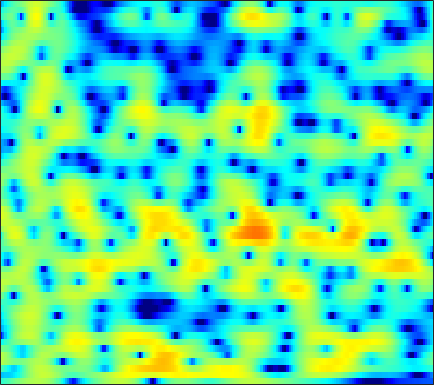

The file beside this chart, header and first rows:
-3.4662, -3.1823, -2.7318, -2.2431, -1.8647, -1.3551, -0.85525, -0.49509, -0.037261, 0.38955, 0.78322, 1.0499, 1.3665, 1.6268, 1.7922, 1.9542, 2.0514, 2.075, 2.0359, 1.9115, 1.6931, 1.4558, 1.0354, 0.47704
-8.106, -7.755, -7.514, -7.409, -7.306, -6.994, -6.359, -5.666, -4.544, -3.322, -2.124, -1.289, -0.2823, 0.5837, 1.137, 1.752, 2.228, 2.497, 2.744, 2.864, 2.861, 2.78, 2.576, 2.261
-2.063, -2.735, -3.805, -5.051, -6.018, -7.097, -7.426, -6.94, -5.591, -3.971, -2.432, -1.405, -0.2321, 0.7249, 1.314, 1.925, 2.363, 2.585, 2.747, 2.759, 2.637, 2.458, 2.122, 1.694
2.326, 1.9, 1.334, 0.793, 0.4324, 0.02384, -0.277, -0.4113, -0.4628, -0.3716, -0.1519, 0.08438, 0.4678, 0.8943, 1.206, 1.579, 1.859, 1.998, 2.041, 1.902, 1.554, 1.131, 0.3119, -0.8475
2.456, 1.988, 1.284, 0.4471, -0.2795, -1.409, -2.769, -3.916, -5.527, -6.865, -7.142, -6.45, -4.835, -3.091, -1.909, -0.583, 0.469, 1.074, 1.662, 2.017, 2.166, 2.151, 1.965, 1.628
-0.4955, -0.6234, -0.8968, -1.328, -1.777, -2.559, -3.587, -4.492, -5.848, -7.039, -7.336, -6.708, -5.178, -3.501, -2.36, -1.129, -0.2, 0.3162, 0.8125, 1.128, 1.322, 1.421, 1.529, 1.645
-5.315, -4.535, -3.482, -2.514, -1.89, -1.205, -0.6737, -0.3445, 0.01901, 0.3364, 0.6307, 0.845, 1.126, 1.368, 1.488, 1.516, 1.355, 1.08, 0.4927, -0.3639, -1.446, -2.337, -3.356, -3.661
-15.68, -11.56, -7.793, -5.061, -3.434, -1.69, -0.3334, 0.4783, 1.341, 2.017, 2.525, 2.796, 3.009, 3.049, 2.952, 2.64, 2.1, 1.525, 0.4967, -0.9216, -2.816, -4.593, -7.18, -8.524
-9.1, -7.965, -6.326, -4.7, -3.544, -2.142, -0.914, -0.1164, 0.7731, 1.484, 2.014, 2.3, 2.532, 2.591, 2.527, 2.308, 1.941, 1.569, 0.9635, 0.2654, -0.4489, -0.9502, -1.489, -1.815
-7.382, -6.219, -4.723, -3.319, -2.35, -1.193, -0.1766, 0.5007, 1.29, 1.935, 2.417, 2.679, 2.893, 2.958, 2.911, 2.717, 2.363, 1.996, 1.388, 0.6588, -0.1819, -0.8757, -1.852, -2.813
-6.363, -5.061, -3.558, -2.263, -1.401, -0.3761, 0.5147, 1.104, 1.79, 2.363, 2.805, 3.063, 3.288, 3.375, 3.342, 3.153, 2.796, 2.411, 1.726, 0.8113, -0.3871, -1.515, -3.437, -6.071
-4.444, -3.755, -2.927, -2.213, -1.727, -1.085, -0.4355, 0.04309, 0.6608, 1.237, 1.761, 2.098, 2.443, 2.66, 2.728, 2.684, 2.494, 2.252, 1.78, 1.14, 0.3389, -0.3614, -1.419, -2.559
-2.747, -2.874, -3.179, -3.558, -3.824, -4, -3.757, -3.256, -2.284, -1.198, -0.1681, 0.4991, 1.205, 1.694, 1.925, 2.07, 2.043, 1.923, 1.659, 1.323, 0.955, 0.6749, 0.3281, 0.05004
-0.3215, -1.149, -2.724, -5.093, -7.811, -14.49, -20.74, -11.85, -6.193, -2.932, -0.8086, 0.2837, 1.284, 1.868, 2.081, 2.113, 1.883, 1.589, 1.099, 0.5693, 0.09925, -0.1455, -0.2449, -0.08619
2.475, 1.944, 1.042, -0.01988, -0.8177, -1.637, -1.837, -1.478, -0.5507, 0.4938, 1.361, 1.82, 2.17, 2.199, 2.002, 1.441, 0.5222, -0.408, -2.023, -4.106, -6.54, -8.048, -8.077, -5.983
2.666, 2.573, 2.394, 2.179, 2.051, 1.952, 1.918, 1.939, 2.025, 2.092, 2.067, 1.968, 1.659, 1.106, 0.5096, -0.5422, -1.877, -3.116, -5.112, -7.494, -10.2, -11.98, -11.87, -9.132
1.592, 1.678, 1.785, 1.904, 1.994, 2.133, 2.304, 2.422, 2.513, 2.493, 2.326, 2.072, 1.51, 0.6745, -0.1489, -1.539, -3.272, -4.74, -6.676, -8.239, -8.876, -8.62, -7.464, -5.907
-0.5897, -0.7669, -0.9249, -0.774, -0.45, 0.2151, 1.028, 1.619, 2.242, 2.647, 2.8, 2.714, 2.3, 1.546, 0.7187, -0.8141, -2.957, -5.098, -9.309, -17.02, -18.63, -12.07, -7.21, -4.225
-5.013, -6.984, -11.03, -14.15, -10.92, -6.112, -2.89, -1.191, 0.454, 1.555, 2.205, 2.437, 2.478, 2.197, 1.801, 1.06, 0.1125, -0.6989, -1.714, -2.41, -2.579, -2.296, -1.54, -0.6369
-4.602, -5.611, -6.926, -7.223, -6.488, -4.719, -2.785, -1.552, -0.2172, 0.7643, 1.407, 1.718, 1.936, 1.943, 1.841, 1.615, 1.303, 1.05, 0.7604, 0.5105, 0.3725, 0.3446, 0.3555, 0.4229
-2.212, -2.236, -2.089, -1.799, -1.425, -0.8004, -0.1588, 0.3144, 0.8655, 1.257, 1.508, 1.608, 1.608, 1.53, 1.438, 1.283, 1.134, 1.048, 0.9144, 0.7713, 0.6211, 0.4691, 0.2099, -0.1159
-2.172, -1.441, -0.398, 0.5062, 1.081, 1.72, 2.148, 2.354, 2.447, 2.332, 2.036, 1.69, 1.124, 0.5495, 0.1851, -0.1306, -0.1758, -0.0745, 0.1111, 0.306, 0.3362, 0.2203, -0.1226, -0.7571
-4.245, -1.504, 0.8276, 2.392, 3.191, 3.849, 4.178, 4.193, 3.912, 3.3, 2.269, 1.178, -0.7351, -3.309, -5.484, -7.157, -5.754, -4.003, -1.984, -0.6293, 0.08988, 0.2956, 0.1248, -0.5611
0.8341, 1.528, 2.415, 3.093, 3.454, 3.704, 3.703, 3.533, 3.079, 2.316, 1.194, 0.08552, -1.911, -4.534, -6.748, -8.469, -6.98, -5.156, -3.088, -1.764, -1.006, -0.7598, -0.8283, -1.224
3.021, 2.948, 2.893, 2.774, 2.629, 2.398, 2.056, 1.77, 1.347, 0.8543, 0.3304, -0.09652, -0.6969, -1.231, -1.566, -1.791, -1.779, -1.655, -1.433, -1.356, -1.454, -1.692, -2.188, -2.792
3.943, 3.623, 3.081, 2.424, 1.841, 0.9986, 0.1613, -0.3815, -0.8735, -0.9845, -0.7835, -0.5208, -0.08994, 0.2952, 0.5377, 0.7745, 0.8938, 0.9043, 0.7251, 0.3293, -0.3964, -1.202, -2.68, -4.808
3.538, 3.107, 2.23, 1.031, -0.1406, -2.186, -4.854, -7.312, -9.864, -8.411, -5.264, -3.236, -1.151, 0.3392, 1.186, 1.982, 2.466, 2.628, 2.586, 2.251, 1.574, 0.825, -0.6116, -2.571
0.7698, 0.3068, -0.5914, -1.86, -3.032, -4.954, -7.311, -9.24, -10.95, -9.696, -6.904, -4.874, -2.682, -0.9821, 0.0002166, 0.9958, 1.664, 1.968, 2.171, 2.124, 1.901, 1.621, 1.172, 0.7151
-1.13, -1.733, -2.747, -4.015, -4.955, -6.115, -6.863, -7.021, -6.691, -5.776, -4.531, -3.491, -2.166, -0.9527, -0.2053, 0.5876, 1.14, 1.413, 1.618, 1.652, 1.59, 1.5, 1.399, 1.33
-0.8129, -1.74, -3.408, -5.699, -7.93, -11.4, -13.1, -11.36, -8.041, -5.307, -3.178, -1.892, -0.5223, 0.5333, 1.125, 1.658, 1.926, 1.975, 1.837, 1.566, 1.192, 0.9253, 0.6541, 0.5757
0.9541, 0.1496, -1.301, -3.196, -4.992, -7.491, -8.474, -7.216, -4.531, -2.143, -0.2637, 0.8244, 1.942, 2.671, 3.001, 3.151, 2.966, 2.595, 1.79, 0.6184, -0.8809, -2.131, -3.617, -4.11
1.071, 0.7989, 0.3568, -0.1044, -0.406, -0.6399, -0.5554, -0.266, 0.3798, 1.163, 1.949, 2.458, 2.982, 3.265, 3.3, 3.085, 2.527, 1.848, 0.5454, -1.388, -4.174, -7.222, -13.89, -19.86
-0.8157, -0.6379, -0.3981, -0.1621, 0.04231, 0.3467, 0.7328, 1.055, 1.525, 2.006, 2.447, 2.726, 2.977, 3.07, 3.002, 2.705, 2.155, 1.564, 0.5146, -0.818, -2.4, -3.624, -5.12, -6.049
-3.738, -3.151, -2.387, -1.683, -1.172, -0.4952, 0.1695, 0.6825, 1.327, 1.933, 2.445, 2.764, 3.061, 3.215, 3.213, 3.05, 2.694, 2.302, 1.606, 0.7593, -0.2388, -1.054, -2.203, -3.43
-7.327, -6.279, -5.219, -4.282, -3.637, -2.697, -1.7, -0.9025, 0.1592, 1.146, 2.002, 2.523, 3.061, 3.388, 3.513, 3.524, 3.365, 3.135, 2.713, 2.132, 1.415, 0.7484, -0.3064, -1.638
-9.547, -8.949, -8.647, -8.778, -8.738, -7.978, -6.089, -4.41, -2.227, -0.419, 1.005, 1.814, 2.601, 3.069, 3.255, 3.319, 3.238, 3.115, 2.898, 2.631, 2.293, 1.982, 1.417, 0.6749
-9.203, -9.41, -10.51, -13.43, -18.13, -22.56, -11.84, -7.629, -3.908, -1.443, 0.2271, 1.077, 1.75, 2, 1.935, 1.593, 1.108, 0.7961, 0.6014, 0.7969, 1.234, 1.615, 2.034, 2.254
-7.295, -6.953, -6.868, -6.933, -6.814, -6.214, -4.883, -3.7, -2.118, -0.7589, 0.2134, 0.6631, 0.8174, 0.4371, -0.2705, -1.905, -4.588, -7.395, -9.765, -6.524, -2.849, -0.8712, 1.024, 2.269
-5.549, -5.063, -4.57, -4.127, -3.797, -3.268, -2.62, -2.059, -1.322, -0.6403, -0.1329, 0.0897, 0.1139, -0.2933, -0.9077, -2.223, -4.111, -5.655, -6.626, -5.107, -2.685, -1.114, 0.5287, 1.709
-4.216, -4.125, -4.022, -3.914, -3.832, -3.604, -3.256, -2.858, -2.216, -1.503, -0.8184, -0.3845, 0.06678, 0.3077, 0.3483, 0.2524, 0.06434, -0.04628, -0.06077, 0.1335, 0.4952, 0.7818, 1.123, 1.38
-3.411, -3.858, -4.496, -5.24, -5.796, -6.354, -6.467, -6.068, -4.878, -3.331, -1.752, -0.6897, 0.511, 1.462, 1.994, 2.505, 2.816, 2.937, 2.984, 2.864, 2.566, 2.216, 1.532, 0.6363
-4.139, -5.001, -6.379, -8.195, -9.99, -13.88, -21.09, -19.58, -11.27, -6.45, -3.141, -1.251, 0.7049, 2.193, 3.047, 3.898, 4.446, 4.666, 4.707, 4.451, 3.844, 3.118, 1.689, -0.5155
-8.095, -9.16, -10.4, -11.25, -11.78, -12.36, -12.31, -11.36, -8.964, -6.181, -3.63, -1.964, -0.09646, 1.403, 2.318, 3.267, 3.925, 4.234, 4.381, 4.239, 3.795, 3.235, 2.182, 0.7843
-14.93, -18.88, -21.87, -17.5, -14.73, -12.02, -10.01, -8.666, -6.94, -5.245, -3.613, -2.445, -1.004, 0.2627, 1.109, 2.05, 2.774, 3.173, 3.51, 3.609, 3.484, 3.259, 2.794, 2.204
-12.01, -13.59, -14.41, -13.13, -11.65, -9.814, -8.3, -7.362, -6.236, -5.147, -4.045, -3.186, -1.986, -0.7821, 0.07086, 1.111, 1.983, 2.508, 3.037, 3.353, 3.463, 3.426, 3.233, 2.894
-5.508, -5.762, -5.945, -5.952, -5.895, -5.847, -5.89, -6.019, -6.31, -6.51, -6.235, -5.551, -4.089, -2.362, -1.13, 0.3347, 1.536, 2.254, 2.971, 3.446, 3.692, 3.728, 3.601, 3.282
-0.9353, -0.9291, -1.046, -1.331, -1.676, -2.378, -3.507, -4.754, -7.315, -11.89, -20.7, -15.48, -8.188, -4.133, -2.048, -0.03116, 1.41, 2.215, 2.989, 3.491, 3.756, 3.802, 3.66, 3.281
1.56, 1.687, 1.673, 1.453, 1.14, 0.5005, -0.4509, -1.388, -2.907, -4.488, -5.378, -5.094, -3.744, -2.153, -1.099, 0.0158, 0.8191, 1.263, 1.717, 2.038, 2.249, 2.332, 2.285, 1.996
2.119, 2.372, 2.561, 2.593, 2.51, 2.259, 1.864, 1.493, 0.9616, 0.4464, 0.05377, -0.1462, -0.3179, -0.4636, -0.6109, -0.9423, -1.404, -1.774, -2.107, -2.09, -1.679, -1.228, -0.6761, -0.3701
1.606, 2.003, 2.439, 2.751, 2.895, 2.972, 2.934, 2.833, 2.604, 2.285, 1.871, 1.484, 0.8292, -0.0621, -0.9553, -2.587, -4.939, -7.41, -11.75, -12.78, -8.681, -6.083, -3.719, -2.268
-0.1483, 0.4613, 1.18, 1.772, 2.134, 2.505, 2.74, 2.827, 2.819, 2.674, 2.365, 2.018, 1.374, 0.4703, -0.4252, -1.965, -3.998, -5.826, -8.165, -8.688, -6.907, -5.28, -3.466, -2.175
-3.127, -2.24, -1.172, -0.2395, 0.3666, 1.037, 1.541, 1.817, 2.06, 2.153, 2.103, 1.968, 1.654, 1.187, 0.7501, 0.06058, -0.695, -1.23, -1.784, -2.025, -1.931, -1.714, -1.337, -0.9684
-6.806, -5.495, -3.865, -2.454, -1.574, -0.6252, 0.1066, 0.5308, 0.968, 1.284, 1.515, 1.632, 1.71, 1.699, 1.625, 1.444, 1.196, 0.9753, 0.6698, 0.3924, 0.1554, 0.02182, -0.119, -0.2323
-10.85, -8.223, -5.569, -3.659, -2.609, -1.602, -0.9408, -0.5969, -0.2541, 0.1133, 0.5711, 0.9795, 1.553, 2.059, 2.336, 2.546, 2.552, 2.422, 2.086, 1.586, 0.982, 0.5181, -0.03917, -0.4538
-8.352, -6.174, -3.939, -2.425, -1.706, -1.284, -1.468, -1.953, -2.838, -3.292, -2.436, -1.083, 0.8569, 2.446, 3.315, 4.039, 4.265, 4.129, 3.537, 2.472, 0.9608, -0.4344, -2.301, -3.405
-3.341, -2.53, -1.524, -0.8005, -0.5404, -0.7117, -1.679, -3.167, -6.901, -15.08, -9.665, -4.177, 0.1092, 2.709, 3.985, 4.995, 5.336, 5.179, 4.404, 2.907, 0.464, -2.294, -8.442, -19.84
-4.745, -3.988, -3.046, -2.27, -1.859, -1.574, -1.587, -1.76, -2.023, -1.938, -1.177, -0.2141, 1.233, 2.533, 3.301, 3.958, 4.2, 4.093, 3.572, 2.615, 1.262, 0.07438, -1.504, -2.608
-9.119, -7.602, -5.867, -4.465, -3.614, -2.694, -1.961, -1.489, -0.9026, -0.2812, 0.4127, 0.9671, 1.708, 2.388, 2.801, 3.192, 3.354, 3.321, 3.068, 2.596, 1.946, 1.379, 0.5779, -0.2283
